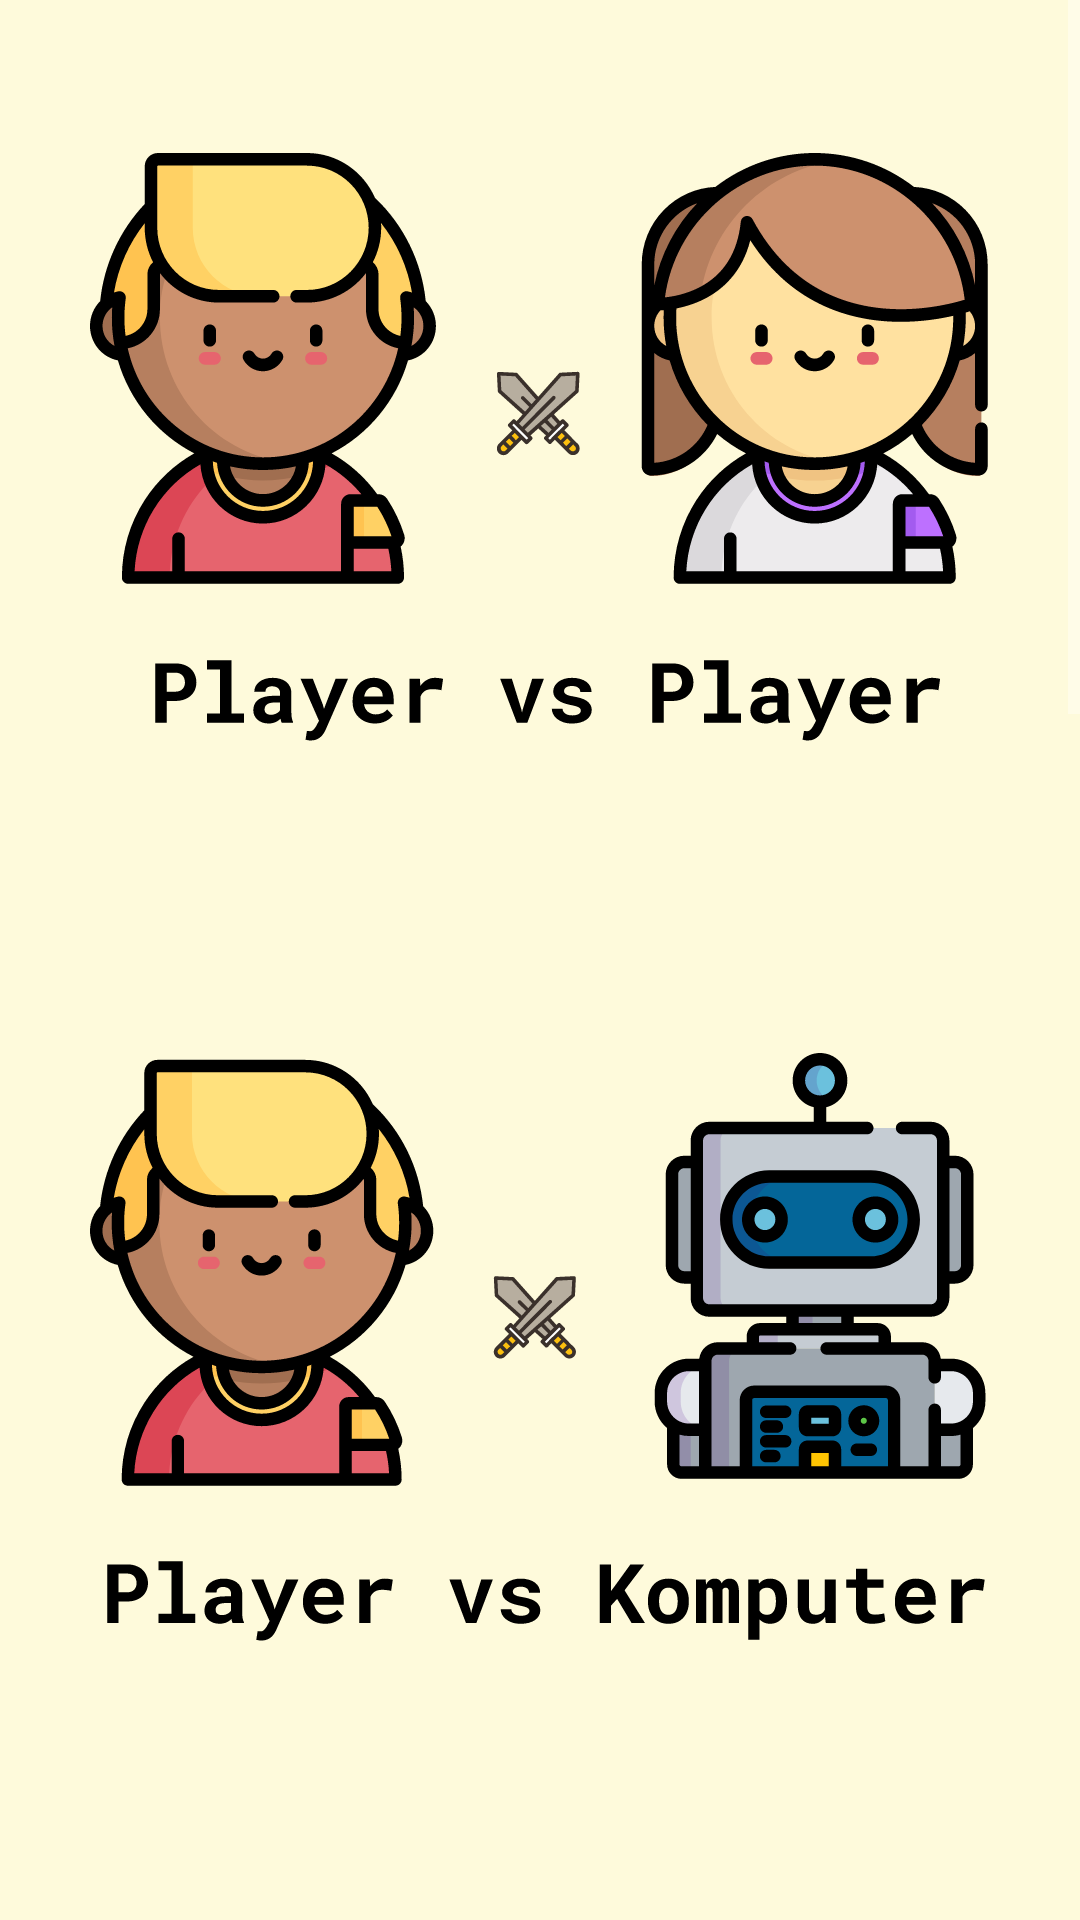

Here is an Android app screen rendered from its layout file. Give the layout XML and the strings, colors and styles it references.
<!-- AndroidManifest.xml: application theme AppStyle -->
<!-- res/layout/activity_main.xml -->
<?xml version="1.0" encoding="UTF-8"?>
<ScrollView xmlns:android="http://schemas.android.com/apk/res/android"
    xmlns:tools="http://schemas.android.com/tools"
    android:layout_width="match_parent"
    android:layout_height="match_parent"
    android:background="@color/app_bg"
    tools:ignore="Overdraw">

    <LinearLayout
        android:layout_width="match_parent"
        android:layout_height="wrap_content"
        android:gravity="center_horizontal|center_vertical"
        android:orientation="vertical">

        <ImageView
            android:id="@+id/ivPlayerVsPlayer"
            android:layout_width="300dp"
            android:layout_height="300dp"
            android:contentDescription="@string/pvp"
            android:src="@drawable/pvp" />

        <ImageView
            android:id="@+id/ivPlayerVsComputer"
            android:layout_width="300dp"
            android:layout_height="300dp"
            android:contentDescription="@string/pvc"
            android:src="@drawable/pvc" />

        <ImageView
            android:id="@+id/ivScore"
            android:layout_width="200dp"
            android:layout_height="200dp"
            android:layout_marginTop="40dp"
            android:layout_marginBottom="40dp"
            android:contentDescription="@string/score"
            android:src="@drawable/score" />

        <ImageView
            android:id="@+id/ivHistory"
            android:layout_width="200dp"
            android:layout_height="200dp"
            android:layout_marginTop="40dp"
            android:layout_marginBottom="40dp"
            android:contentDescription="@string/history_game"
            android:src="@drawable/history" />

        <ImageView
            android:id="@+id/ivSetting"
            android:layout_width="200dp"
            android:layout_height="200dp"
            android:layout_marginTop="40dp"
            android:layout_marginBottom="40dp"
            android:contentDescription="@string/setting"
            android:src="@drawable/setting" />

        <ImageView
            android:id="@+id/ivAbout2"
            android:layout_width="200dp"
            android:layout_height="200dp"
            android:layout_marginTop="40dp"
            android:layout_marginBottom="40dp"
            android:contentDescription="@string/about"
            android:src="@drawable/about" />
    </LinearLayout>
</ScrollView>
<!-- resources referenced by this layout -->
<resources>
  <color name="app_bg">#FEFADB</color>
  <!-- drawable about: vector/xml drawable (drawable, 11661 chars, omitted) -->
  <!-- drawable history: vector/xml drawable (drawable, 18716 chars, omitted) -->
  <!-- drawable pvc: vector/xml drawable (drawable, 49065 chars, omitted) -->
  <!-- drawable pvp: vector/xml drawable (drawable, 42607 chars, omitted) -->
  <!-- drawable score: vector/xml drawable (drawable, 9965 chars, omitted) -->
  <!-- drawable setting: vector/xml drawable (drawable, 18062 chars, omitted) -->
  <string name="about">about</string>
  <string name="history_game">History</string>
  <string name="pvc">pvc</string>
  <string name="pvp">pvp</string>
  <string name="score">score</string>
  <string name="setting">setting</string>
  <style name="AppStyle" parent="Theme.Design.NoActionBar">
          <item name="android:windowBackground">@color/app_bg</item>
          <item name="android:windowFullscreen">true</item>
      </style>
</resources>
